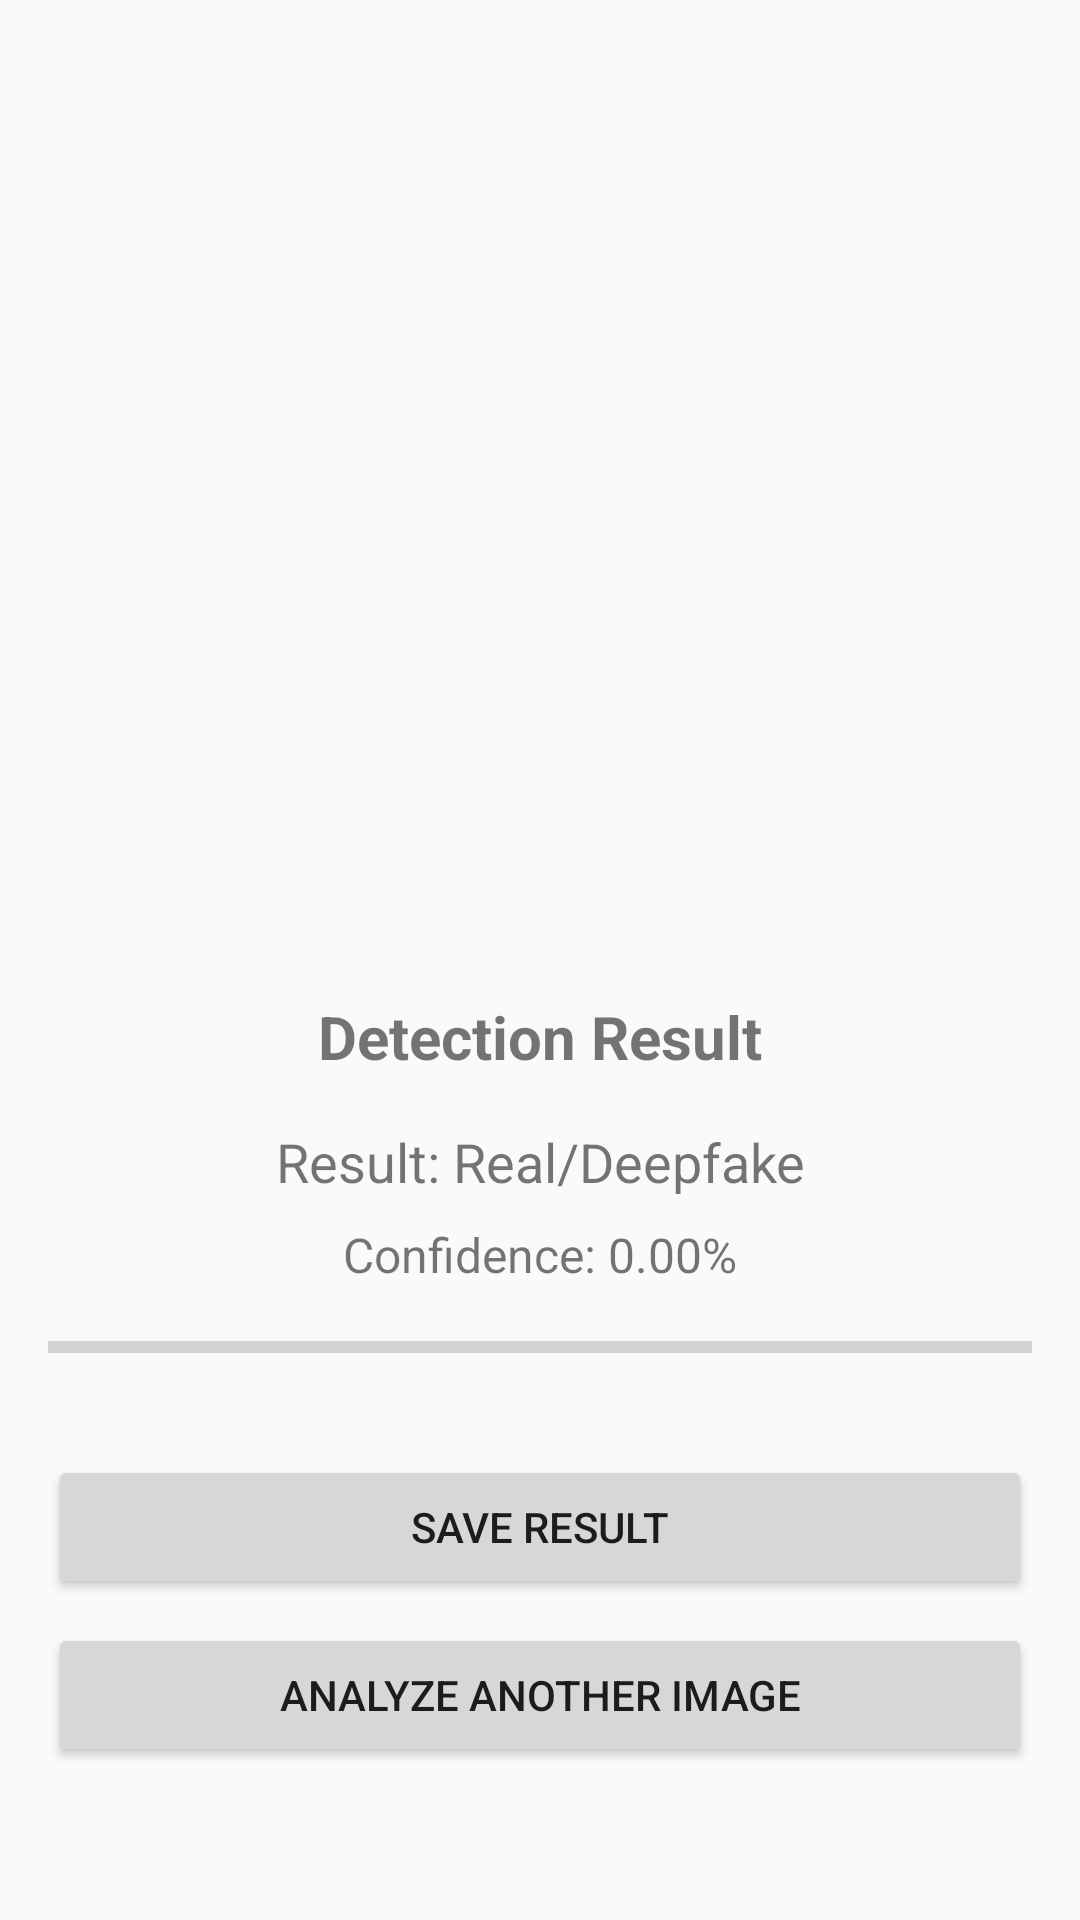

Android layout source for this screen:
<!-- AndroidManifest.xml: activity theme Theme.DeepFakeDetector -->
<!-- res/layout/activity_result.xml -->
<?xml version="1.0" encoding="utf-8"?>
<LinearLayout xmlns:android="http://schemas.android.com/apk/res/android"
    android:layout_width="match_parent"
    android:layout_height="match_parent"
    android:orientation="vertical"
    android:padding="16dp">

    <ImageView
        android:id="@+id/imageViewResult"
        android:layout_width="match_parent"
        android:layout_height="300dp"
        android:scaleType="centerInside" />

    <TextView
        android:layout_width="match_parent"
        android:layout_height="wrap_content"
        android:layout_marginTop="16dp"
        android:text="Detection Result"
        android:textAlignment="center"
        android:textSize="20sp"
        android:textStyle="bold" />

    <TextView
        android:id="@+id/textViewResultLabel"
        android:layout_width="match_parent"
        android:layout_height="wrap_content"
        android:layout_marginTop="16dp"
        android:text="Result: Real/Deepfake"
        android:textAlignment="center"
        android:textSize="18sp" />

    <TextView
        android:id="@+id/textViewConfidenceResult"
        android:layout_width="match_parent"
        android:layout_height="wrap_content"
        android:layout_marginTop="8dp"
        android:text="Confidence: 0.00%"
        android:textAlignment="center"
        android:textSize="16sp" />

    <ProgressBar
        android:id="@+id/progressBarResult"
        android:layout_width="match_parent"
        android:layout_height="8dp"
        android:layout_marginTop="16dp"
        android:max="100"
        android:progress="0"
        style="?android:attr/progressBarStyleHorizontal" />

    <Button
        android:id="@+id/buttonSaveResult"
        android:layout_width="match_parent"
        android:layout_height="wrap_content"
        android:layout_marginTop="32dp"
        android:text="Save Result" />

    <Button
        android:id="@+id/buttonAnalyzeAgain"
        android:layout_width="match_parent"
        android:layout_height="wrap_content"
        android:layout_marginTop="8dp"
        android:text="Analyze Another Image" />
</LinearLayout>
<!-- resources referenced by this layout -->
<resources>
  <style name="Theme.DeepFakeDetector" parent="Theme.AppCompat.DayNight.DarkActionBar">
          <item name="colorPrimary">@color/primary</item>
          <item name="colorPrimaryDark">@color/primary_variant</item>
          <item name="colorAccent">@color/secondary</item>
          <item name="android:colorBackground">@color/background</item>
          <item name="colorError">@color/error</item>
      </style>
  <color name="primary">#FF6200EE</color>
  <color name="primary_variant">#FF3700B3</color>
  <color name="secondary">#FF03DAC6</color>
  <color name="background">#FFFAFAFA</color>
  <color name="error">#FFCF6679</color>
</resources>
